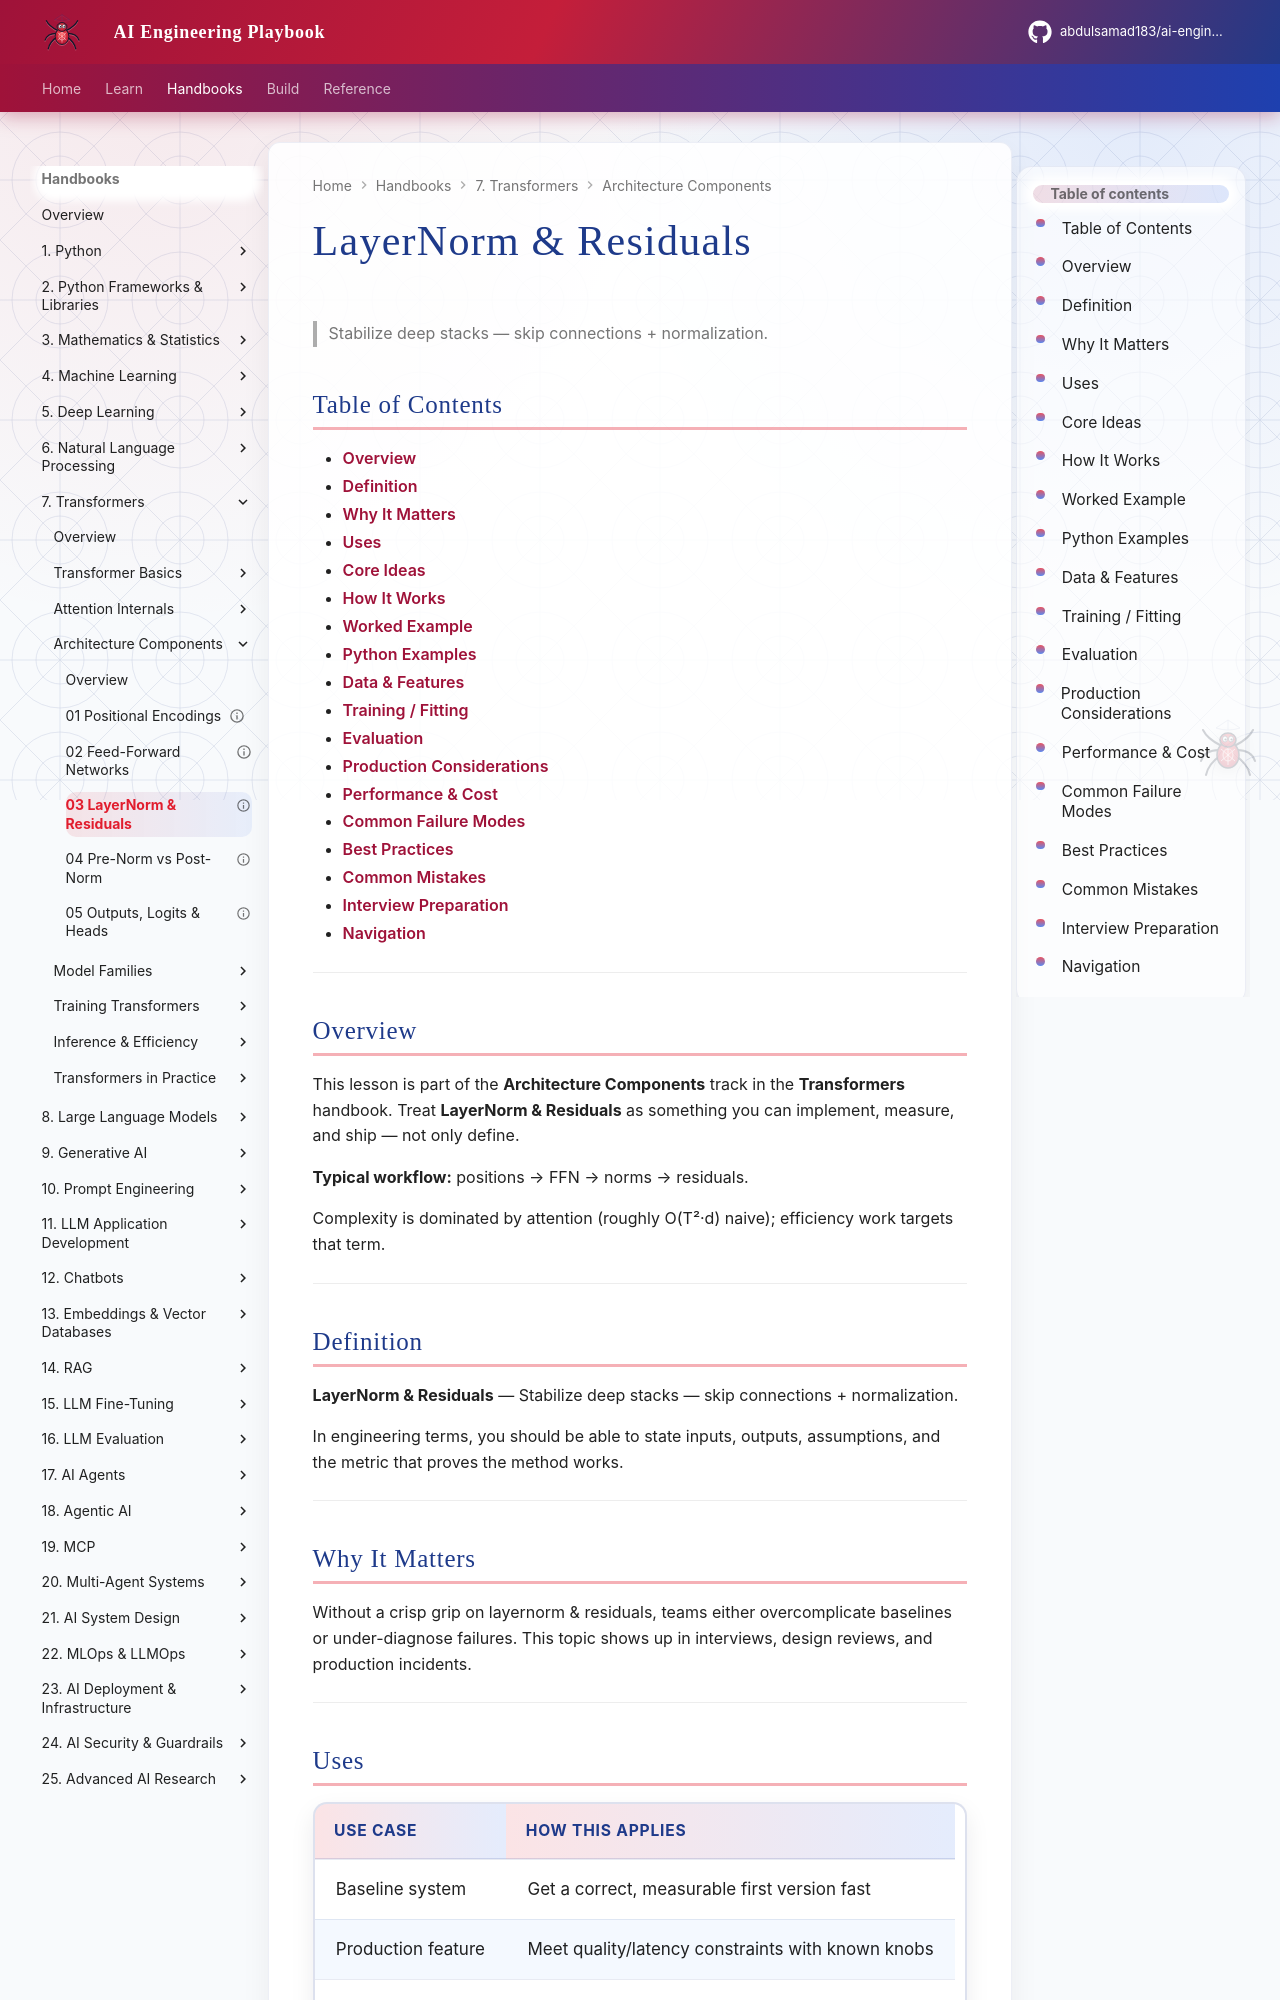

repository: abdulsamad183/ai-engineering-playbook · page: domains/transformers/architecture-components/03-layernorm-and-residuals/index.html · generator: mkdocs

---
title: "LayerNorm & Residuals"
description: "Stabilize deep stacks — skip connections + normalization."
domain: transformers
tags: [architecture-components, transformers]
status: published
created: 2026-08-11
updated: 2026-08-12
version: "2.0"
related:
  - ../README.md
  - ../../deep-learning/README.md
  - ../../natural-language-processing/README.md
  - ../../llm-engineering/README.md
---

# LayerNorm & Residuals

> Stabilize deep stacks — skip connections + normalization.

## Table of Contents

- [Overview](#overview)
- [Definition](#definition)
- [Why It Matters](#why-it-matters)
- [Uses](#uses)
- [Core Ideas](#core-ideas)
- [How It Works](#how-it-works)
- [Worked Example](#worked-example)
- [Python Examples](#python-examples)
- [Data & Features](#data--features)
- [Training / Fitting](#training--fitting)
- [Evaluation](#evaluation)
- [Production Considerations](#production-considerations)
- [Performance & Cost](#performance--cost)
- [Common Failure Modes](#common-failure-modes)
- [Best Practices](#best-practices)
- [Common Mistakes](#common-mistakes)
- [Interview Preparation](#interview-preparation)
- [Navigation](#navigation)

---

## Overview

This lesson is part of the **Architecture Components** track in the **Transformers** handbook. Treat **LayerNorm & Residuals** as something you can implement, measure, and ship — not only define.

**Typical workflow:** positions → FFN → norms → residuals.

Complexity is dominated by attention (roughly O(T²·d) naive); efficiency work targets that term.

---

## Definition

**LayerNorm & Residuals** — Stabilize deep stacks — skip connections + normalization.

In engineering terms, you should be able to state inputs, outputs, assumptions, and the metric that proves the method works.

---

## Why It Matters

Without a crisp grip on layernorm & residuals, teams either overcomplicate baselines or under-diagnose failures. This topic shows up in interviews, design reviews, and production incidents.

---
